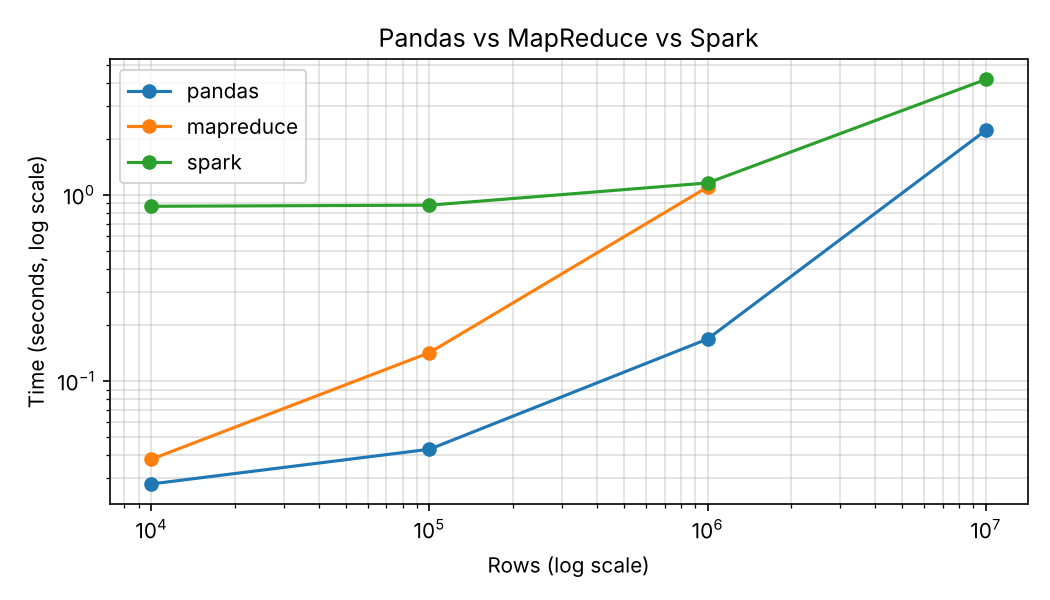

The data file committed next to this chart (first rows):
rows, pandas, mapreduce, spark
10000, 0.028, 0.038, 0.867
100000, 0.043, 0.142, 0.879
1000000, 0.168, 1.1, 1.157
10000000, 2.217, , 4.16
